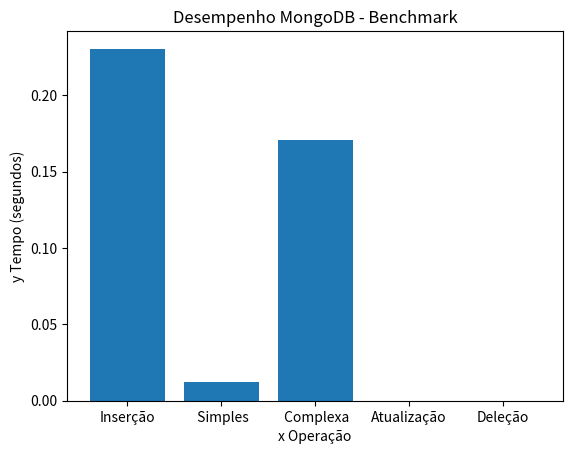

This figure's Python source: (Note: this script raises an exception after producing the figure.)
import matplotlib.pyplot as plt

operations = ['Inserção', ' Simples', ' Complexa', 'Atualização', 'Deleção']
times = [0.2305, 0.0121, 0.1707, 0, 0]  # Substitua pelos tempos reais
plt.bar(operations, times)
plt.xlabel('x Operação')
plt.ylabel('y Tempo (segundos)')
plt.title('Desempenho MongoDB - Benchmark')
plt.savefig('docs/benchmark_plot.png')
plt.show()